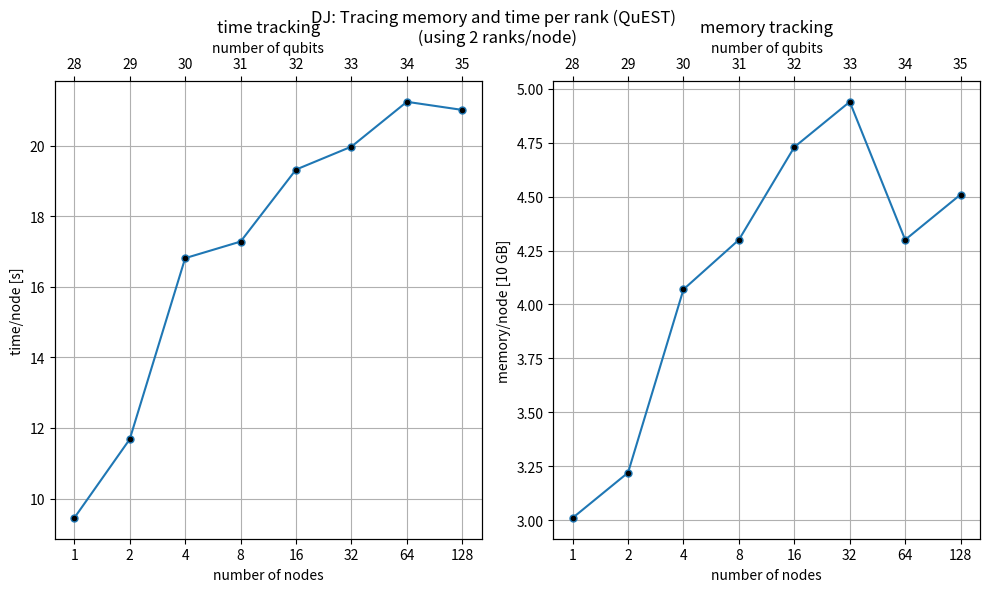

Reproduce this figure in Python.
import matplotlib.pyplot as plt
import numpy as np

nodes=[1, 2, 4, 8, 16, 32, 64, 128]
ranks=[2*x for x in nodes]
start = 28
stop = start + len(nodes)
qubits = np.arange(start,stop,1)
a = np.arange(1,1+len(nodes),1)

memory = [3.01, 3.22, 4.07, 4.3, 4.73, 4.94, 4.3, 4.51] # memory 10^10 bytes
time = [9.45, 11.68, 16.81, 17.28, 19.32, 19.97, 21.24, 21.01] # time [s]

fig = plt.figure(figsize=(10, 6))
fig.suptitle("DJ: Tracing memory and time per rank (QuEST) \n (using 2 ranks/node)")

ax = fig.add_subplot(1, 2, 1)
ax.set_title("time tracking")
ax.plot(a, time, marker='.', markerfacecolor='black', markersize=10)
ax.set_xticks(a)
ax.set_xticklabels(nodes)
ax.set_ylabel("time/node [s]")
ax.set_xlabel("number of nodes")
ax2 = ax.twiny()
ax2.set_xlabel("number of qubits")
ax2.set_xticks(a)
ax2.set_xticklabels(qubits)
ax2.set_xlim(ax.get_xlim())
ax.grid()


ax = fig.add_subplot(1, 2, 2)
ax.set_title("memory tracking")
ax.plot(a, memory, marker='.', markerfacecolor='black', markersize=10)
ax.set_xticks(a)
ax.set_xticklabels(nodes)
ax.set_ylabel("memory/node [10 GB]")
ax.set_xlabel("number of nodes")
ax2 = ax.twiny()
ax2.set_xlabel("number of qubits")
ax2.set_xticks(a)
ax2.set_xticklabels(qubits)
ax2.set_xlim(ax.get_xlim())
ax.grid()


fig.tight_layout()
fig.subplots_adjust(top=0.86)
fig.savefig("dj-memory-time.pdf")